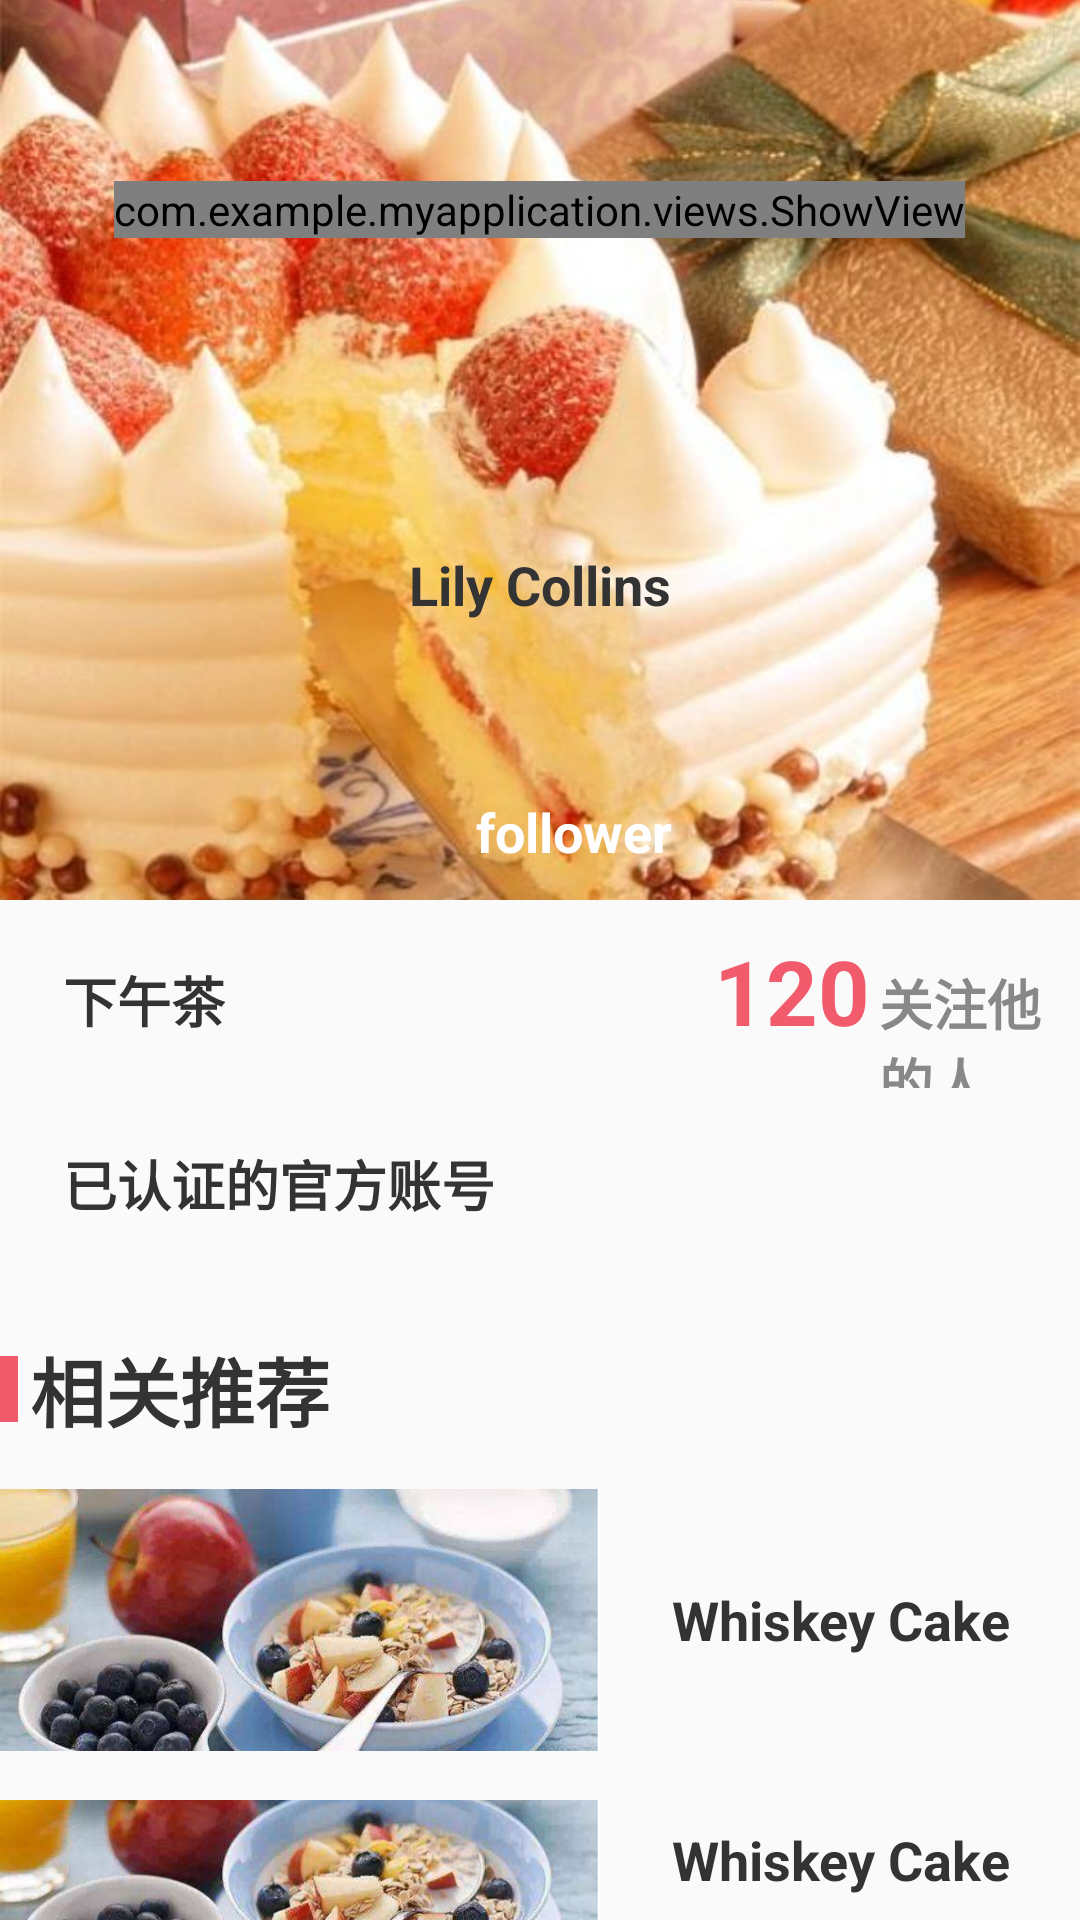

Layout XML and referenced resources for this Android screen:
<!-- AndroidManifest.xml: application theme AppTheme -->
<!-- res/layout/activity_show.xml -->
<?xml version="1.0" encoding="utf-8"?>
<FrameLayout xmlns:android="http://schemas.android.com/apk/res/android"
    xmlns:app="http://schemas.android.com/apk/res-auto"
    xmlns:tools="http://schemas.android.com/tools"
    android:layout_width="match_parent"
    android:layout_height="match_parent"
    tools:context=".activitys.ShowActivity">

    <ImageView
        android:id="@+id/iv_bg"
        android:layout_width="match_parent"
        android:layout_height="300dp"
        android:scaleType="centerCrop"
        android:src="@mipmap/ic_cake"/>
    <com.example.myapplication.views.ShowView
        android:id="@+id/show_1"
        android:layout_width="wrap_content"
        android:layout_gravity="center"
        android:layout_marginBottom="250dp"
        android:layout_height="wrap_content"></com.example.myapplication.views.ShowView>
    <TextView
        android:id="@+id/tv_name"
        android:layout_width="wrap_content"
        android:layout_height="wrap_content"
        android:text="Lily Collins"
        android:layout_gravity="center"
        android:layout_marginBottom="125dp"
        android:textColor="@color/titleColor"
        android:textSize="@dimen/titleSize"
        android:textStyle="bold"/>
    <ImageView
        android:layout_width="wrap_content"
        android:layout_height="wrap_content"
        android:src="@mipmap/no_bar_back"
        android:layout_margin="@dimen/marginSize"
        android:onClick="onBackClick"/>

    <LinearLayout
        android:layout_width="match_parent"
        android:layout_height="wrap_content"
        android:orientation="vertical"
        android:paddingLeft="23dp"
        android:layout_marginTop="265dp">


        <TextView
            android:id="@+id/tv_author"
            android:layout_width="wrap_content"
            android:layout_height="wrap_content"
            android:layout_gravity="center"
            android:text="follower"
            android:textColor="@color/white"
            android:textSize="@dimen/titleSize"
            android:textStyle="bold"/>


    </LinearLayout>

    <LinearLayout
         android:layout_width="match_parent"
         android:layout_height="wrap_content"
         android:orientation="vertical"
         android:gravity="center_vertical"
         android:paddingLeft="5dp"
         android:layout_marginTop="320dp">

         <TextView
             android:layout_width="wrap_content"
             android:layout_height="wrap_content"
             android:text="下午茶"
             android:layout_marginLeft="@dimen/marginSize"
             android:textColor="@color/titleColor"
             android:textSize="@dimen/titleSize"
             android:textStyle="bold"/>
         <TextView
             android:layout_width="wrap_content"
             android:layout_height="wrap_content"
             android:text="已认证的官方账号"
             android:layout_marginTop="35dp"
             android:layout_marginLeft="@dimen/marginSize"
             android:textColor="@color/titleColor"
             android:textSize="@dimen/titleSize"
             android:textStyle="bold"/>


     </LinearLayout>


    <LinearLayout
        android:layout_width="match_parent"
        android:layout_height="wrap_content"
        android:orientation="horizontal"
        android:paddingLeft="220dp"
        android:layout_marginTop="310dp">

        <TextView
            android:layout_width="wrap_content"
            android:layout_height="wrap_content"
            android:text="120"
            android:layout_marginLeft="18dp"
            android:textColor="@color/mainColor"
            android:textSize="30sp"
            android:textStyle="bold"/>
        <TextView
            android:layout_width="wrap_content"
            android:layout_height="wrap_content"
            android:layout_marginLeft="3dp"
            android:text="关注他的人"
            android:textColor="@color/infoColor"
            android:textSize="@dimen/titleSize"
            android:textStyle="bold"/>


    </LinearLayout>

    <LinearLayout
        android:layout_width="match_parent"
        android:layout_height="wrap_content"
        android:orientation="horizontal"
        android:gravity="center_vertical"

        android:layout_marginTop="445dp">




            <View
                android:layout_width="6dp"
                android:layout_height="22dp"
                android:background="@color/mainColor"/>
            <TextView
                android:layout_width="wrap_content"
                android:layout_height="wrap_content"
                android:text="相关推荐"
                android:textColor="@color/titleColor"
                android:textSize="25sp"
                android:textStyle="bold"
                android:layout_marginLeft="@dimen/marginTabSize"/>


        </LinearLayout>


        <LinearLayout
            android:layout_width="match_parent"
            android:layout_height="wrap_content"
            android:orientation="horizontal"
            android:gravity="center"
            android:layout_marginTop="440dp"
            >
            <ImageView

                android:layout_width="200dp"
                android:layout_height="200dp"
                android:src="@mipmap/ic_ww"
                />
            <TextView

                android:layout_width="match_parent"
                android:layout_height="wrap_content"

                android:gravity="center"
                android:text="Whiskey Cake"
                android:textColor="@color/titleColor"
                android:textStyle="bold"
                android:textSize="@dimen/titleSize"/>



        </LinearLayout>

    <LinearLayout
        android:layout_width="match_parent"
        android:layout_height="wrap_content"
        android:orientation="horizontal"
        android:gravity="center"
        android:layout_marginTop="600dp"
        >
        <ImageView

            android:layout_width="200dp"
            android:layout_height="200dp"
            android:src="@mipmap/ic_ww"
            />
        <TextView

            android:layout_width="match_parent"
            android:layout_height="wrap_content"

            android:gravity="center"
            android:text="Whiskey Cake"
            android:textColor="@color/titleColor"
            android:textStyle="bold"
            android:textSize="@dimen/titleSize"/>



    </LinearLayout>







</FrameLayout>
<!-- resources referenced by this layout -->
<resources>
  <color name="infoColor">#888888</color>
  <color name="mainColor">#f15b6c</color>
  <color name="titleColor">#333333</color>
  <color name="white">#ffffff</color>
  <dimen name="marginSize">16dp</dimen>
  <dimen name="marginTabSize">4dp</dimen>
  <dimen name="titleSize">18sp</dimen>
  <!-- mipmap ic_cake: jpg bitmap (mipmap-hdpi, 63726 bytes) -->
  <!-- mipmap ic_ww: png bitmap (mipmap-hdpi, 654393 bytes) -->
  <style name="AppTheme" parent="Theme.AppCompat.Light.DarkActionBar">
          
  
          <item name="colorPrimaryDark">@color/mainColor</item>
  
      </style>
</resources>
